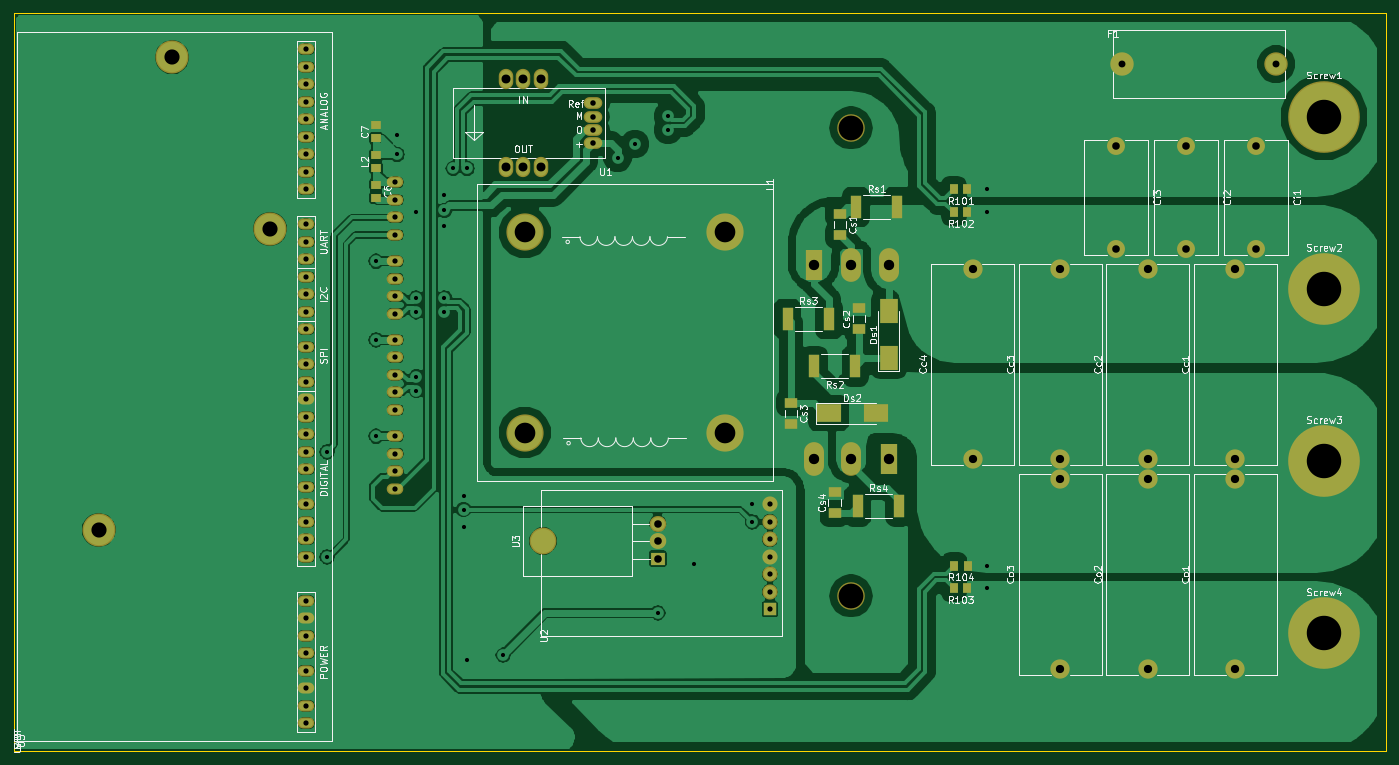
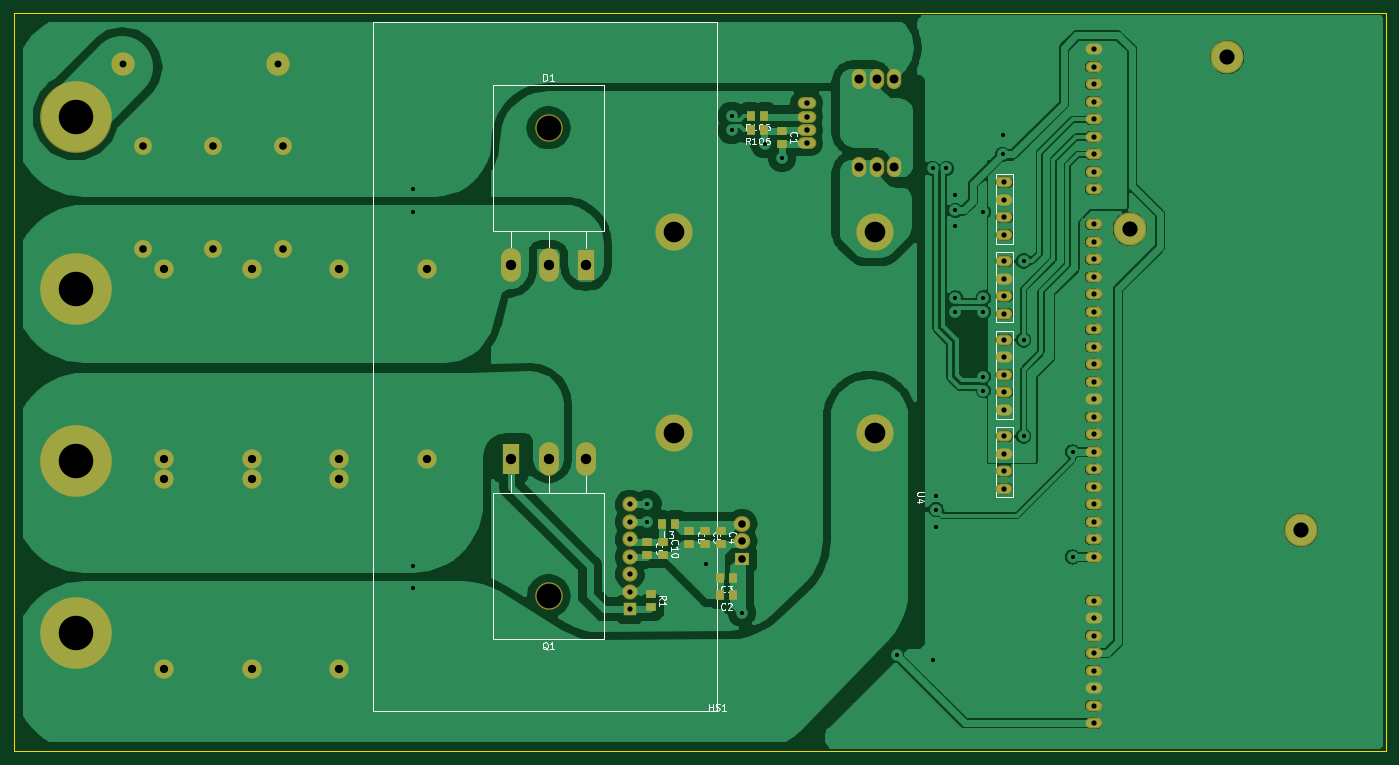
Circuit board: 10 layer files. Board 199.1 x 107.2 mm.
- bottom_copper: Mcc18-B.Cu.gbr (174298 bytes)
- bottom_mask: Mcc18-B.Mask.gbr (5556 bytes)
- paste: Mcc18-B.Paste.gbr (1570 bytes)
- bottom_silk: Mcc18-B.SilkS.gbr (20345 bytes)
- outline: Mcc18-Edge.Cuts.gbr (666 bytes)
- top_copper: Mcc18-F.Cu.gbr (206267 bytes)
- top_mask: Mcc18-F.Mask.gbr (6141 bytes)
- paste: Mcc18-F.Paste.gbr (2184 bytes)
- top_silk: Mcc18-F.SilkS.gbr (60094 bytes)
- drill: Mcc18.drl (2213 bytes)

=== bottom_copper: Mcc18-B.Cu.gbr (174298 bytes, source omitted) ===
=== bottom_mask: Mcc18-B.Mask.gbr ===
G04 #@! TF.GenerationSoftware,KiCad,Pcbnew,(5.0.0-rc2-39-ga12b9db58)*
G04 #@! TF.CreationDate,2018-05-30T01:27:49-03:00*
G04 #@! TF.ProjectId,Mcc18,4D636331382E6B696361645F70636200,rev?*
G04 #@! TF.SameCoordinates,PX2fb84f0PY2607d70*
G04 #@! TF.FileFunction,Soldermask,Bot*
G04 #@! TF.FilePolarity,Negative*
%FSLAX46Y46*%
G04 Gerber Fmt 4.6, Leading zero omitted, Abs format (unit mm)*
G04 Created by KiCad (PCBNEW (5.0.0-rc2-39-ga12b9db58)) date Wed May 30 01:27:49 2018*
%MOMM*%
%LPD*%
G01*
G04 APERTURE LIST*
%ADD10O,2.100000X2.940000*%
%ADD11O,2.700000X1.700000*%
%ADD12O,2.400000X1.600000*%
%ADD13O,4.000000X4.000000*%
%ADD14R,2.500000X4.500000*%
%ADD15O,2.900000X4.900000*%
%ADD16C,2.200000*%
%ADD17R,1.800000X1.800000*%
%ADD18C,5.400000*%
%ADD19C,4.800000*%
%ADD20R,1.400000X1.295000*%
%ADD21O,2.400000X2.305000*%
%ADD22R,2.000000X1.905000*%
%ADD23C,2.600000*%
%ADD24R,1.295000X1.400000*%
%ADD25C,2.800000*%
%ADD26C,10.400000*%
%ADD27C,3.400000*%
G04 APERTURE END LIST*
D10*
G04 #@! TO.C,U1*
X73914000Y-9652000D03*
X71374000Y-9652000D03*
X76454000Y-9652000D03*
D11*
X84074000Y-18948400D03*
X84074000Y-17018000D03*
X84074000Y-15087600D03*
X84074000Y-13157200D03*
D10*
X76454000Y-22352000D03*
X71374000Y-22352000D03*
X73914000Y-22352000D03*
G04 #@! TD*
D12*
G04 #@! TO.C,U4*
X55372000Y-24638000D03*
X55372000Y-69088000D03*
X55372000Y-66548000D03*
X55372000Y-64008000D03*
X55372000Y-61468000D03*
X55372000Y-57658000D03*
X55372000Y-55118000D03*
X55372000Y-52578000D03*
X55372000Y-50038000D03*
X55372000Y-47498000D03*
X55372000Y-43688000D03*
X55372000Y-41148000D03*
X55372000Y-38608000D03*
X55372000Y-36068000D03*
X55372000Y-32258000D03*
X55372000Y-29718000D03*
X55372000Y-27178000D03*
G04 #@! TD*
D13*
G04 #@! TO.C,Q1*
X121528000Y-84630000D03*
D14*
X126978000Y-64770000D03*
D15*
X121528000Y-64770000D03*
X116078000Y-64770000D03*
G04 #@! TD*
G04 #@! TO.C,D1*
X126978000Y-36576000D03*
X121528000Y-36576000D03*
D14*
X116078000Y-36576000D03*
D13*
X121528000Y-16716000D03*
G04 #@! TD*
D16*
G04 #@! TO.C,U2*
X109728000Y-84074000D03*
D17*
X109728000Y-86614000D03*
D16*
X109728000Y-71374000D03*
X109728000Y-81534000D03*
X109728000Y-78994000D03*
X109728000Y-73914000D03*
X109728000Y-76454000D03*
G04 #@! TD*
D18*
G04 #@! TO.C,L1*
X74168000Y-60960000D03*
X74168000Y-31877000D03*
X103251000Y-60960000D03*
X103251000Y-31877000D03*
G04 #@! TD*
D19*
G04 #@! TO.C,U5*
X12319000Y-75056000D03*
X22987000Y-6477000D03*
X37187274Y-31369000D03*
D12*
X42418000Y-5334000D03*
X42418000Y-7874000D03*
X42418000Y-10414000D03*
X42418000Y-12954000D03*
X42418000Y-15494000D03*
X42418000Y-18034000D03*
X42418000Y-20574000D03*
X42418000Y-23114000D03*
X42418000Y-25654000D03*
X42418000Y-30734000D03*
X42418000Y-33274000D03*
X42418000Y-35814000D03*
X42418000Y-38354000D03*
X42418000Y-40894000D03*
X42418000Y-43434000D03*
X42418000Y-45974000D03*
X42418000Y-48514000D03*
X42418000Y-51054000D03*
X42418000Y-53594000D03*
X42418000Y-56134000D03*
X42418000Y-58674000D03*
X42418000Y-61214000D03*
X42418000Y-63754000D03*
X42418000Y-66294000D03*
X42418000Y-68834000D03*
X42418000Y-71374000D03*
X42418000Y-73914000D03*
X42418000Y-76454000D03*
X42418000Y-78994000D03*
X42418000Y-85344000D03*
X42418000Y-87884000D03*
X42418000Y-90424000D03*
X42418000Y-92964000D03*
X42418000Y-95504000D03*
X42418000Y-98044000D03*
X42418000Y-100584000D03*
X42418000Y-103124000D03*
G04 #@! TD*
D20*
G04 #@! TO.C,C4*
X96520000Y-75184000D03*
X96520000Y-77119000D03*
G04 #@! TD*
D21*
G04 #@! TO.C,U3*
X93472000Y-74168000D03*
X93472000Y-76708000D03*
D22*
X93472000Y-79248000D03*
G04 #@! TD*
D23*
G04 #@! TO.C,Ci2*
X170180000Y-34304000D03*
X170180000Y-19304000D03*
G04 #@! TD*
G04 #@! TO.C,Ci1*
X180340000Y-34304000D03*
X180340000Y-19304000D03*
G04 #@! TD*
G04 #@! TO.C,Ci3*
X160020000Y-34304000D03*
X160020000Y-19304000D03*
G04 #@! TD*
D24*
G04 #@! TO.C,L3*
X105107500Y-74168000D03*
X103172500Y-74168000D03*
G04 #@! TD*
D20*
G04 #@! TO.C,C5*
X98806000Y-77119000D03*
X98806000Y-75184000D03*
G04 #@! TD*
D24*
G04 #@! TO.C,C2*
X94742000Y-84582000D03*
X96677000Y-84582000D03*
G04 #@! TD*
D20*
G04 #@! TO.C,C10*
X104902000Y-78740000D03*
X104902000Y-76805000D03*
G04 #@! TD*
G04 #@! TO.C,C8*
X101092000Y-75184000D03*
X101092000Y-77119000D03*
G04 #@! TD*
G04 #@! TO.C,C9*
X107188000Y-78740000D03*
X107188000Y-76805000D03*
G04 #@! TD*
G04 #@! TO.C,C1*
X87630000Y-19050000D03*
X87630000Y-17115000D03*
G04 #@! TD*
D24*
G04 #@! TO.C,C3*
X96677000Y-82042000D03*
X94742000Y-82042000D03*
G04 #@! TD*
D25*
G04 #@! TO.C,Co2*
X164592000Y-67750000D03*
X164592000Y-95250000D03*
G04 #@! TD*
G04 #@! TO.C,Cc1*
X177292000Y-64770000D03*
X177292000Y-37270000D03*
G04 #@! TD*
G04 #@! TO.C,Cc2*
X164592000Y-37270000D03*
X164592000Y-64770000D03*
G04 #@! TD*
G04 #@! TO.C,Cc3*
X151892000Y-64770000D03*
X151892000Y-37270000D03*
G04 #@! TD*
G04 #@! TO.C,Co1*
X177292000Y-67750000D03*
X177292000Y-95250000D03*
G04 #@! TD*
G04 #@! TO.C,Cc4*
X139192000Y-64770000D03*
X139192000Y-37270000D03*
G04 #@! TD*
G04 #@! TO.C,Co3*
X151892000Y-67750000D03*
X151892000Y-95250000D03*
G04 #@! TD*
D26*
G04 #@! TO.C,Screw4*
X190164000Y-90094000D03*
G04 #@! TD*
G04 #@! TO.C,Screw3*
X190164000Y-65094000D03*
G04 #@! TD*
G04 #@! TO.C,Screw2*
X190164000Y-40094000D03*
G04 #@! TD*
G04 #@! TO.C,Screw1*
X190164000Y-15094000D03*
G04 #@! TD*
D27*
G04 #@! TO.C,F1*
X183235600Y-7493000D03*
X160782000Y-7493000D03*
G04 #@! TD*
D20*
G04 #@! TO.C,R1*
X106680000Y-86311500D03*
X106680000Y-84376500D03*
G04 #@! TD*
D24*
G04 #@! TO.C,R105*
X92153500Y-14986000D03*
X90218500Y-14986000D03*
G04 #@! TD*
G04 #@! TO.C,R106*
X90218500Y-17018000D03*
X92153500Y-17018000D03*
G04 #@! TD*
M02*

=== paste: Mcc18-B.Paste.gbr ===
G04 #@! TF.GenerationSoftware,KiCad,Pcbnew,(5.0.0-rc2-39-ga12b9db58)*
G04 #@! TF.CreationDate,2018-05-30T01:27:49-03:00*
G04 #@! TF.ProjectId,Mcc18,4D636331382E6B696361645F70636200,rev?*
G04 #@! TF.SameCoordinates,PX2fb84f0PY2607d70*
G04 #@! TF.FileFunction,Paste,Bot*
G04 #@! TF.FilePolarity,Positive*
%FSLAX46Y46*%
G04 Gerber Fmt 4.6, Leading zero omitted, Abs format (unit mm)*
G04 Created by KiCad (PCBNEW (5.0.0-rc2-39-ga12b9db58)) date Wed May 30 01:27:49 2018*
%MOMM*%
%LPD*%
G01*
G04 APERTURE LIST*
%ADD10R,1.400000X1.295000*%
%ADD11R,1.295000X1.400000*%
G04 APERTURE END LIST*
D10*
G04 #@! TO.C,C4*
X96520000Y-75184000D03*
X96520000Y-77119000D03*
G04 #@! TD*
D11*
G04 #@! TO.C,L3*
X105107500Y-74168000D03*
X103172500Y-74168000D03*
G04 #@! TD*
D10*
G04 #@! TO.C,C5*
X98806000Y-77119000D03*
X98806000Y-75184000D03*
G04 #@! TD*
D11*
G04 #@! TO.C,C2*
X94742000Y-84582000D03*
X96677000Y-84582000D03*
G04 #@! TD*
D10*
G04 #@! TO.C,C10*
X104902000Y-78740000D03*
X104902000Y-76805000D03*
G04 #@! TD*
G04 #@! TO.C,C8*
X101092000Y-75184000D03*
X101092000Y-77119000D03*
G04 #@! TD*
G04 #@! TO.C,C9*
X107188000Y-78740000D03*
X107188000Y-76805000D03*
G04 #@! TD*
G04 #@! TO.C,C1*
X87630000Y-19050000D03*
X87630000Y-17115000D03*
G04 #@! TD*
D11*
G04 #@! TO.C,C3*
X96677000Y-82042000D03*
X94742000Y-82042000D03*
G04 #@! TD*
D10*
G04 #@! TO.C,R1*
X106680000Y-86311500D03*
X106680000Y-84376500D03*
G04 #@! TD*
D11*
G04 #@! TO.C,R105*
X92153500Y-14986000D03*
X90218500Y-14986000D03*
G04 #@! TD*
G04 #@! TO.C,R106*
X90218500Y-17018000D03*
X92153500Y-17018000D03*
G04 #@! TD*
M02*

=== bottom_silk: Mcc18-B.SilkS.gbr (20345 bytes, source omitted) ===
=== outline: Mcc18-Edge.Cuts.gbr ===
G04 #@! TF.GenerationSoftware,KiCad,Pcbnew,(5.0.0-rc2-39-ga12b9db58)*
G04 #@! TF.CreationDate,2018-05-30T01:27:49-03:00*
G04 #@! TF.ProjectId,Mcc18,4D636331382E6B696361645F70636200,rev?*
G04 #@! TF.SameCoordinates,PX2fb84f0PY2607d70*
G04 #@! TF.FileFunction,Profile,NP*
%FSLAX46Y46*%
G04 Gerber Fmt 4.6, Leading zero omitted, Abs format (unit mm)*
G04 Created by KiCad (PCBNEW (5.0.0-rc2-39-ga12b9db58)) date Wed May 30 01:27:49 2018*
%MOMM*%
%LPD*%
G01*
G04 APERTURE LIST*
%ADD10C,0.150000*%
G04 APERTURE END LIST*
D10*
X0Y-107188000D02*
X0Y0D01*
X199136000Y-107188000D02*
X0Y-107188000D01*
X199136000Y0D02*
X199136000Y-107188000D01*
X0Y0D02*
X199136000Y0D01*
M02*

=== top_copper: Mcc18-F.Cu.gbr (206267 bytes, source omitted) ===
=== top_mask: Mcc18-F.Mask.gbr (6141 bytes, source omitted) ===
=== paste: Mcc18-F.Paste.gbr ===
G04 #@! TF.GenerationSoftware,KiCad,Pcbnew,(5.0.0-rc2-39-ga12b9db58)*
G04 #@! TF.CreationDate,2018-05-30T01:27:49-03:00*
G04 #@! TF.ProjectId,Mcc18,4D636331382E6B696361645F70636200,rev?*
G04 #@! TF.SameCoordinates,PX2fb84f0PY2607d70*
G04 #@! TF.FileFunction,Paste,Top*
G04 #@! TF.FilePolarity,Positive*
%FSLAX46Y46*%
G04 Gerber Fmt 4.6, Leading zero omitted, Abs format (unit mm)*
G04 Created by KiCad (PCBNEW (5.0.0-rc2-39-ga12b9db58)) date Wed May 30 01:27:49 2018*
%MOMM*%
%LPD*%
G01*
G04 APERTURE LIST*
%ADD10R,1.295000X1.400000*%
%ADD11R,1.800000X1.395000*%
%ADD12O,3.500000X3.500000*%
%ADD13R,3.500000X2.700000*%
%ADD14R,2.700000X3.500000*%
%ADD15R,1.400000X1.295000*%
%ADD16R,1.495000X3.400000*%
G04 APERTURE END LIST*
D10*
G04 #@! TO.C,R101*
X136446500Y-25654000D03*
X138381500Y-25654000D03*
G04 #@! TD*
D11*
G04 #@! TO.C,Cs4*
X119126000Y-69602500D03*
X119126000Y-72637500D03*
G04 #@! TD*
G04 #@! TO.C,Cs3*
X112776000Y-56648500D03*
X112776000Y-59683500D03*
G04 #@! TD*
G04 #@! TO.C,Cs2*
X122682000Y-42932500D03*
X122682000Y-45967500D03*
G04 #@! TD*
G04 #@! TO.C,Cs1*
X119888000Y-29216500D03*
X119888000Y-32251500D03*
G04 #@! TD*
D12*
G04 #@! TO.C,U3*
X76812000Y-76708000D03*
G04 #@! TD*
D13*
G04 #@! TO.C,Ds2*
X125066000Y-58166000D03*
X118266000Y-58166000D03*
G04 #@! TD*
D14*
G04 #@! TO.C,Ds1*
X127000000Y-43336000D03*
X127000000Y-50136000D03*
G04 #@! TD*
D15*
G04 #@! TO.C,L2*
X52578000Y-20622500D03*
X52578000Y-22557500D03*
G04 #@! TD*
D16*
G04 #@! TO.C,Rs4*
X128493500Y-71628000D03*
X122458500Y-71628000D03*
G04 #@! TD*
G04 #@! TO.C,Rs3*
X118333500Y-44450000D03*
X112298500Y-44450000D03*
G04 #@! TD*
G04 #@! TO.C,Rs2*
X116108500Y-51308000D03*
X122143500Y-51308000D03*
G04 #@! TD*
G04 #@! TO.C,Rs1*
X128239500Y-28194000D03*
X122204500Y-28194000D03*
G04 #@! TD*
D15*
G04 #@! TO.C,C6*
X52578000Y-24940500D03*
X52578000Y-26875500D03*
G04 #@! TD*
G04 #@! TO.C,C7*
X52578000Y-16304500D03*
X52578000Y-18239500D03*
G04 #@! TD*
D10*
G04 #@! TO.C,R102*
X138381500Y-28956000D03*
X136446500Y-28956000D03*
G04 #@! TD*
G04 #@! TO.C,R103*
X136446500Y-83566000D03*
X138381500Y-83566000D03*
G04 #@! TD*
G04 #@! TO.C,R104*
X138430000Y-80264000D03*
X136495000Y-80264000D03*
G04 #@! TD*
M02*

=== top_silk: Mcc18-F.SilkS.gbr (60094 bytes, source omitted) ===
=== drill: Mcc18.drl ===
M48
;DRILL file {KiCad (5.0.0-rc2-39-ga12b9db58)} date Wed May 30 01:27:53 2018
;FORMAT={-:-/ absolute / inch / decimal}
FMAT,2
INCH,TZ
T1C0.0236
T2C0.0300
T3C0.0315
T4C0.0394
T5C0.0433
T6C0.0472
T7C0.0512
T8C0.0591
T9C0.0866
T10C0.1181
T11C0.1969
T12C0.1417
%
G90
G05
M72
T1
X1.79Y-2.51
X1.79Y-3.11
X2.07Y-1.42
X2.07Y-1.87
X2.07Y-2.42
X2.19Y-0.7
X2.19Y-0.81
X2.3Y-1.14
X2.3Y-1.6305
X2.3Y-1.7095
X2.3Y-2.0805
X2.3Y-2.1595
X2.46Y-1.04
X2.46Y-1.13
X2.46Y-1.22
X2.46Y-1.6305
X2.46Y-1.7095
X2.5105Y-0.89
X2.57Y-2.76
X2.57Y-2.84
X2.57Y-2.94
X2.5895Y-0.89
X2.59Y-3.7
X2.796Y-3.6712
X3.45Y-0.83
X3.55Y-0.75
X3.68Y-3.43
X3.7384Y-0.5905
X3.7384Y-0.6695
X3.8862Y-3.15
X4.22Y-2.81
X4.22Y-2.91
X5.56Y-1.01
X5.56Y-1.14
X5.56Y-3.16
X5.56Y-3.29
T2
X1.67Y-0.21
X1.67Y-0.31
X1.67Y-0.41
X1.67Y-0.51
X1.67Y-0.61
X1.67Y-0.71
X1.67Y-0.81
X1.67Y-0.91
X1.67Y-1.01
X1.67Y-1.21
X1.67Y-1.31
X1.67Y-1.41
X1.67Y-1.51
X1.67Y-1.61
X1.67Y-1.71
X1.67Y-1.81
X1.67Y-1.91
X1.67Y-2.01
X1.67Y-2.11
X1.67Y-2.21
X1.67Y-2.31
X1.67Y-2.41
X1.67Y-2.51
X1.67Y-2.61
X1.67Y-2.71
X1.67Y-2.81
X1.67Y-2.91
X1.67Y-3.01
X1.67Y-3.11
X1.67Y-3.36
X1.67Y-3.46
X1.67Y-3.56
X1.67Y-3.66
X1.67Y-3.76
X1.67Y-3.86
X1.67Y-3.96
X1.67Y-4.06
X4.32Y-2.81
X4.32Y-2.91
X4.32Y-3.01
X4.32Y-3.11
X4.32Y-3.21
X4.32Y-3.31
X4.32Y-3.41
X2.18Y-0.97
X2.18Y-1.07
X2.18Y-1.17
X2.18Y-1.27
X2.18Y-1.42
X2.18Y-1.52
X2.18Y-1.62
X2.18Y-1.72
X2.18Y-1.87
X2.18Y-1.97
X2.18Y-2.07
X2.18Y-2.17
X2.18Y-2.27
X2.18Y-2.42
X2.18Y-2.52
X2.18Y-2.62
X2.18Y-2.72
T3
X3.31Y-0.518
X3.31Y-0.594
X3.31Y-0.67
X3.31Y-0.746
T4
X6.33Y-0.295
X7.214Y-0.295
T5
X6.7Y-0.76
X6.7Y-1.3506
X3.68Y-2.92
X3.68Y-3.02
X3.68Y-3.12
X6.3Y-0.76
X6.3Y-1.3506
X7.1Y-0.76
X7.1Y-1.3506
T6
X6.98Y-2.6673
X6.98Y-3.75
X5.98Y-2.6673
X5.98Y-3.75
X6.48Y-1.4673
X6.48Y-2.55
X6.48Y-2.6673
X6.48Y-3.75
X5.48Y-1.4673
X5.48Y-2.55
X5.98Y-1.4673
X5.98Y-2.55
X6.98Y-1.4673
X6.98Y-2.55
T7
X2.81Y-0.38
X2.81Y-0.88
X2.91Y-0.38
X2.91Y-0.88
X3.01Y-0.38
X3.01Y-0.88
T8
X4.57Y-1.44
X4.7846Y-1.44
X4.9991Y-1.44
X4.57Y-2.55
X4.7846Y-2.55
X4.9991Y-2.55
T9
X0.485Y-2.955
X0.905Y-0.255
X1.4641Y-1.235
T10
X2.92Y-1.255
X2.92Y-2.4
X4.065Y-1.255
X4.065Y-2.4
T11
X7.4868Y-2.5628
X7.4868Y-1.5785
X7.4868Y-3.547
X7.4868Y-0.5943
T12
X4.7846Y-0.6581
X4.7846Y-3.3319
T0
M30
